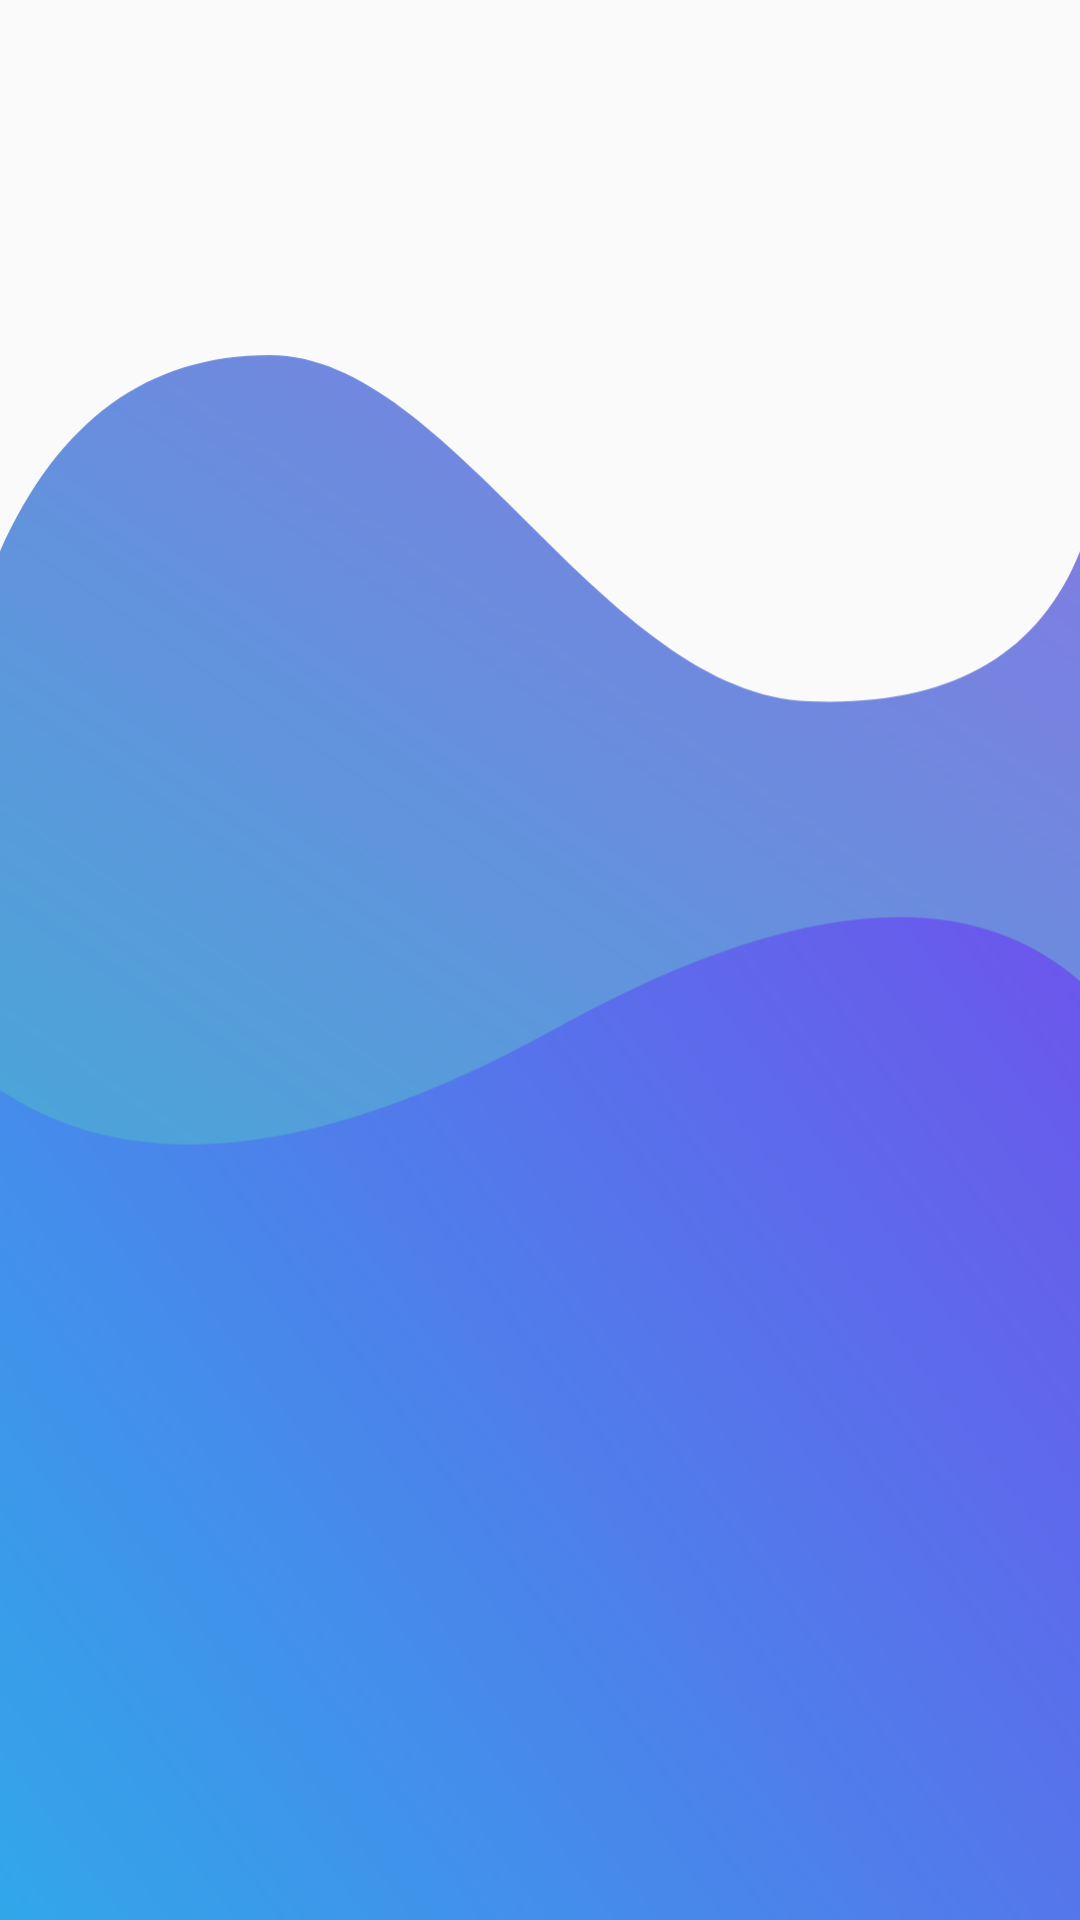

Write the Android layout XML for this screen, with the resource values it uses.
<!-- AndroidManifest.xml: application theme AppTheme -->
<!-- res/layout/activity_profile.xml -->
<?xml version="1.0" encoding="utf-8"?>
<RelativeLayout xmlns:android="http://schemas.android.com/apk/res/android"
    xmlns:tools="http://schemas.android.com/tools"
    android:id="@+id/profileContainer"
    android:layout_width="match_parent"
    android:layout_height="match_parent"
    xmlns:app="http://schemas.android.com/apk/res-auto"
    tools:context=".profiles.ProfileActivity">

    <ImageView
        android:layout_width="match_parent"
        android:layout_height="match_parent"
        android:layout_alignParentStart="true"
        android:layout_alignParentTop="true"
        android:paddingTop="100dp"
        android:scaleType="centerCrop"
        app:srcCompat="@drawable/ic_profile_bg" />
</RelativeLayout>
<!-- resources referenced by this layout -->
<resources>
  <!-- drawable ic_profile_bg: vector/xml drawable (drawable, 2287 chars, omitted) -->
  <style name="AppTheme" parent="Theme.AppCompat.Light.NoActionBar">
          
          <item name="colorPrimary">@color/colorPrimary</item>
          <item name="colorPrimaryDark">@color/colorPrimaryDark</item>
          <item name="colorAccent">@color/colorAccent</item>
          <item name="android:fontFamily">@font/ubuntu</item>
          <item name="android:textSize">@dimen/defaultFontSize</item>
          <item name="android:statusBarColor">@color/colorPrimaryDark</item>
      </style>
  <color name="colorPrimary">#80D8FF</color>
  <color name="colorPrimaryDark">#27a0eb</color>
  <color name="colorAccent">#EA80FC</color>
  <dimen name="defaultFontSize">16sp</dimen>
</resources>
